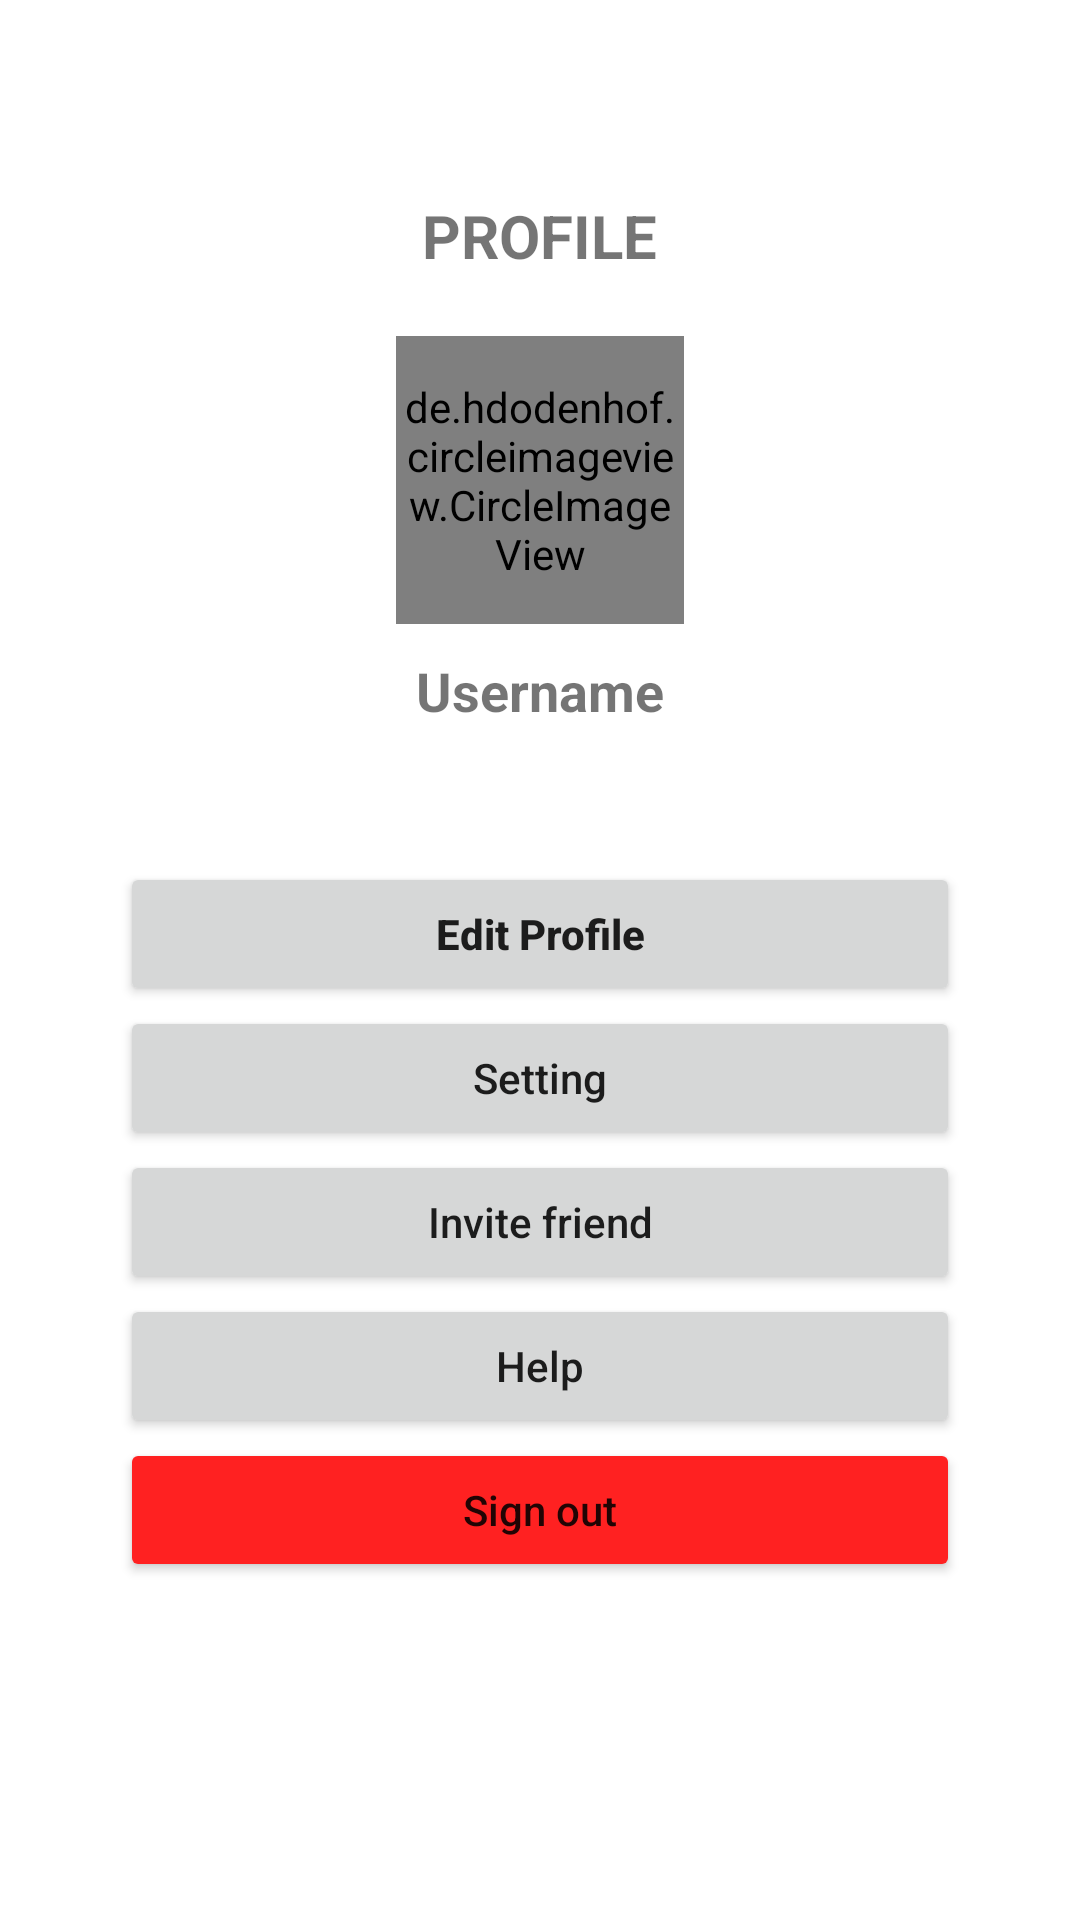

Android layout source for this screen:
<!-- AndroidManifest.xml: application theme Theme.ShoeApp -->
<!-- res/layout/profile_fragment.xml -->
<?xml version="1.0" encoding="utf-8"?>
<LinearLayout xmlns:android="http://schemas.android.com/apk/res/android"
    android:layout_width="match_parent"
    android:layout_height="match_parent"
    android:background="@color/white"
    android:orientation="vertical">

    <ImageView
        android:layout_marginStart="12dp"
        android:layout_marginEnd="12dp"
        android:id="@+id/backBtn"
        android:layout_width="40dp"
        android:layout_height="40dp"
        android:layout_marginLeft="-10dp"
        android:layout_marginTop="5dp"
        android:src="@drawable/ic_back_arrow_black_color" />


    <TextView
        android:layout_width="wrap_content"
        android:layout_height="wrap_content"
        android:layout_gravity="center"
        android:layout_marginTop="20dp"
        android:layout_marginBottom="20dp"
        android:text="profile"
        android:textAllCaps="true"
        android:textSize="20dp"
        android:textStyle="bold" />

    <de.hdodenhof.circleimageview.CircleImageView xmlns:app="http://schemas.android.com/apk/res-auto"
        android:id="@+id/profile_image"
        android:layout_width="96dp"
        android:layout_height="96dp"
        android:layout_gravity="center"
        android:src="@drawable/zed"
        app:civ_border_color="#FF000000"
        app:civ_border_width="2dp" />

    <TextView
        android:id="@+id/usernameProfile"
        android:layout_width="wrap_content"
        android:layout_height="wrap_content"
        android:layout_gravity="center"
        android:layout_marginTop="10dp"
        android:layout_marginBottom="45dp"
        android:text="Username"
        android:textSize="18dp"
        android:textStyle="bold" />

    <LinearLayout

        android:layout_width="match_parent"
        android:layout_height="wrap_content"
        android:layout_marginStart="40dp"
        android:layout_marginEnd="40dp"
        android:orientation="vertical">

        <Button
            android:id="@+id/editProfileBtn"
            android:layout_width="match_parent"
            android:layout_height="wrap_content"
            android:text="Edit Profile"
            android:textAllCaps="false"
            android:textStyle="bold" />

        <Button
            android:layout_width="match_parent"
            android:layout_height="wrap_content"
            android:text="Setting"
            android:textAllCaps="false" />

        <Button
            android:layout_width="match_parent"
            android:layout_height="wrap_content"
            android:text="Invite friend"
            android:textAllCaps="false" />

        <Button
            android:layout_width="match_parent"
            android:layout_height="wrap_content"
            android:text="Help"
            android:textAllCaps="false" />

        <Button
            android:id="@+id/signOutBtn"
            android:layout_width="match_parent"
            android:layout_height="wrap_content"
            android:backgroundTint="#FF2121"
            android:text="Sign out"
            android:textAllCaps="false" />
    </LinearLayout>
</LinearLayout>
<!-- resources referenced by this layout -->
<resources>
  <color name="white">#FFFFFFFF</color>
  <!-- drawable zed: jpg bitmap (drawable, 539946 bytes) -->
  <style name="Theme.ShoeApp" parent="Theme.MaterialComponents.DayNight.DarkActionBar">
  
          
          <item name="colorPrimary">@color/purple_500</item>
          <item name="colorPrimaryVariant">@color/purple_700</item>
          <item name="colorOnPrimary">@color/white</item>
          
          <item name="colorSecondary">@color/teal_200</item>
          <item name="colorSecondaryVariant">@color/teal_700</item>
          <item name="colorOnSecondary">@color/black</item>
          
          <item name="android:statusBarColor" tools:targetApi="l">?attr/colorPrimaryVariant</item>
          
      </style>
  <color name="purple_500">#FF6200EE</color>
  <color name="purple_700">#FF3700B3</color>
  <color name="teal_200">#FF03DAC5</color>
  <color name="teal_700">#FF018786</color>
  <color name="black">#FF000000</color>
</resources>
